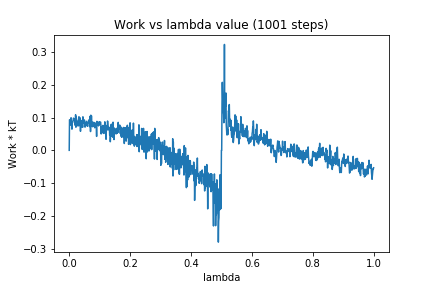

Data behind this chart, as committed beside it:
0, 0.0
1, 0.09318
2, 0.09163
3, 0.08673
4, 0.08399
5, 0.07691
6, 0.09924
7, 0.09299
8, 0.0798
9, 0.06455
10, 0.08475
11, 0.08424
12, 0.08708
13, 0.09076
14, 0.09814
15, 0.09578
16, 0.09542
17, 0.09234
18, 0.08963
19, 0.07658
20, 0.08063
21, 0.1084
22, 0.07054
23, 0.1011
24, 0.09435
25, 0.09162
26, 0.08368
27, 0.08793
28, 0.08579
29, 0.07393
30, 0.08363
31, 0.08871
32, 0.1023
33, 0.08746
34, 0.0978
35, 0.07522
36, 0.09882
37, 0.05801
38, 0.08677
39, 0.07149
40, 0.09089
41, 0.08061
42, 0.08668
43, 0.08545
44, 0.07012
45, 0.1022
46, 0.08301
47, 0.08656
48, 0.09028
49, 0.08623
50, 0.09268
51, 0.07843
52, 0.07063
53, 0.0823
54, 0.08083
55, 0.07713
56, 0.0864
57, 0.08848
58, 0.07688
59, 0.07393
60, 0.07467
... 940 more rows
